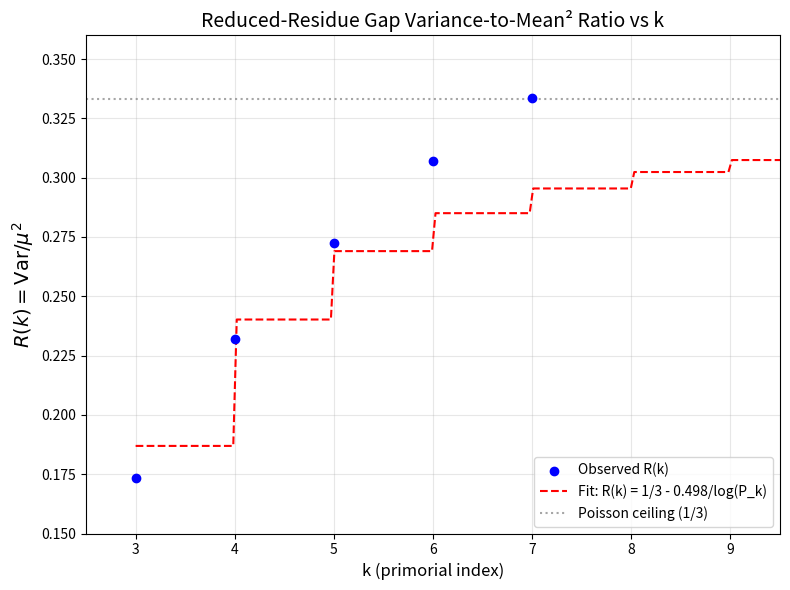

Write Python code to recreate this figure.
import sys
sys.stdout.reconfigure(encoding='utf-8', errors='replace')
import numpy as np
from scipy.optimize import curve_fit
from scipy.special import zeta
import matplotlib
matplotlib.use('Agg')
import matplotlib.pyplot as plt

def primorial(k):
    """Return the k-th primorial P_k = product of first k primes."""
    primes = list_primes_up_to_n_primes(k)
    return int(np.prod(primes))

def list_primes_up_to_n_primes(n):
    """Return list of first n primes."""
    if n <= 0:
        return []
    primes = [2]
    candidate = 3
    while len(primes) < n:
        is_prime = True
        limit = int(np.sqrt(candidate)) + 1
        for p in primes:
            if p > limit:
                break
            if candidate % p == 0:
                is_prime = False
                break
        if is_prime:
            primes.append(candidate)
        candidate += 2
    return primes

def reduced_residue_system_mod_Pk(k):
    """
    Generate reduced residue system modulo P_k (numbers coprime to P_k, in [1, P_k]).
    Uses segmented sieve for efficiency.
    """
    Pk = primorial(k)
    # Sieve of Eratosthenes up to Pk, marking multiples of first k primes
    is_coprime = np.ones(Pk + 1, dtype=bool)
    primes = list_primes_up_to_n_primes(k)
    for p in primes:
        for multiple in range(p, Pk + 1, p):
            is_coprime[multiple] = False
    # Collect coprime residues (exclude 0)
    residues = np.where(is_coprime[1:])[0] + 1  # indices 1..Pk, values 1..Pk
    return residues

def compute_gaps(residues):
    """Compute gaps between consecutive residues, wrapping around modulo P_k."""
    if len(residues) == 0:
        return np.array([])
    Pk = residues[-1] + 1  # Pk = max(residues)+1 since residues are 1..Pk
    gaps = np.diff(residues)
    # Wrap-around gap: from last residue to Pk, then from 1 to first residue
    wrap_gap = (Pk - residues[-1]) + residues[0]
    return np.append(gaps, wrap_gap)

def compute_variance_and_mean(gaps):
    """Compute mean and variance of gaps."""
    if len(gaps) == 0:
        return 0.0, 0.0
    mean = np.mean(gaps)
    var = np.var(gaps, ddof=0)  # population variance
    return mean, var

def fit_log_correction_model(k_vals, R_vals):
    """
    Fit R(k) = 1/3 - C / log(P_k) to data.
    Returns fitted C and predicted R for given k.
    """
    Pk_vals = np.array([primorial(k) for k in k_vals], dtype=np.float64)
    x = 1.0 / np.log(Pk_vals)
    y = R_vals

    # Linear model: y = 1/3 - C * x  =>  y = a + b*x with a=1/3, b=-C
    # But we'll fit fully: y = 1/3 - C*x
    def model(x, C):
        return 1.0/3.0 - C * x

    try:
        popt, _ = curve_fit(model, x, y, p0=[0.1], bounds=(0.0, 1.0))
        C_fit = popt[0]
    except Exception:
        # Fallback: solve analytically for C using least-squares
        # Minimize sum (1/3 - C*x_i - y_i)^2 => C = sum((1/3 - y_i)*x_i) / sum(x_i^2)
        x_mean = np.mean(x)
        y_mean = np.mean(y)
        C_fit = np.dot(x, 1.0/3.0 - y) / np.dot(x, x) if np.dot(x, x) != 0 else 0.1

    return C_fit

def compute_R_for_k(k):
    """Compute R(k) = Var / mean^2 for reduced residue gaps modulo P_k."""
    try:
        residues = reduced_residue_system_mod_Pk(k)
        gaps = compute_gaps(residues)
        mean, var = compute_variance_and_mean(gaps)
        if mean == 0:
            R = np.nan
        else:
            R = var / (mean ** 2)
        return R, mean, var
    except MemoryError:
        return np.nan, np.nan, np.nan

def main():
    print("Testing Hypothesis 1: Asymptotic log-correction law for variance-to-mean² ratio")
    print("=" * 80)

    # Compute R(k) for k = 3..7 (as given in problem statement)
    k_vals = np.arange(3, 8)  # [3,4,5,6,7]
    R_vals = []
    mean_vals = []
    var_vals = []
    Pk_vals = []

    for k in k_vals:
        R, mean, var = compute_R_for_k(k)
        Pk = primorial(k)
        R_vals.append(R)
        mean_vals.append(mean)
        var_vals.append(var)
        Pk_vals.append(Pk)
        print(f"k={k:1d}: P_k = {Pk:<8d}, μ = {mean:8.4f}, σ² = {var:8.4f}, R = {R:.6f}")

    R_vals = np.array(R_vals, dtype=np.float64)
    Pk_vals = np.array(Pk_vals, dtype=np.float64)

    # Fit the log-correction model: R(k) = 1/3 - C / log(P_k)
    print("\nFitting model: R(k) = 1/3 - C / log(P_k)")
    C_fit = fit_log_correction_model(k_vals, R_vals)
    print(f"Fitted constant C = {C_fit:.6f}")

    # Predict R for k=8,9
    print("\nPredictions for k=8,9:")
    for k in [8, 9]:
        Pk = primorial(k)
        R_pred = 1.0/3.0 - C_fit / np.log(Pk)
        print(f"k={k}: P_k = {Pk:<10d}, Predicted R(k) = {R_pred:.6f}")

    # Compute actual R for k=8,9 if feasible (may be expensive)
    # We'll try k=8 only if memory allows; skip k=9 (P_9 ~ 2.2e9, too large)
    print("\nAttempting to compute actual R for k=8...")
    actual_R_8 = np.nan
    try:
        Pk_8 = primorial(8)
        print(f"P_8 = {Pk_8:,}")
        if Pk_8 <= 200_000_000:  # practical memory limit
            R_8, mean_8, var_8 = compute_R_for_k(8)
            actual_R_8 = R_8
            print(f"Actual R(8) = {actual_R_8:.6f}")
        else:
            print(f"P_8 = {Pk_8:,} exceeds memory limit (~200M), skipping actual computation")
    except MemoryError:
        print("MemoryError: skipping k=8 computation")
    except Exception as e:
        print(f"Error computing k=8: {e}")

    # Statistical assessment
    print("\nStatistical Assessment:")
    # Compute residuals for k=3..7
    x_fit = 1.0 / np.log(Pk_vals)
    y_fit = 1.0/3.0 - C_fit * x_fit
    residuals = R_vals - y_fit
    ss_res = np.sum(residuals**2)
    ss_tot = np.sum((R_vals - np.mean(R_vals))**2)
    r_squared = 1 - ss_res / ss_tot if ss_tot != 0 else 0.0

    print(f"R² = {r_squared:.4f}")
    print(f"Residuals (data - fit): {residuals}")

    # 5% prediction interval using residual std
    residual_std = np.std(residuals, ddof=1)
    print(f"Residual std (σ_res) = {residual_std:.6f}")
    print(f"5% prediction interval half-width ≈ 2*σ_res = {2*residual_std:.6f}")

    if not np.isnan(actual_R_8):
        diff_8 = abs(actual_R_8 - y_fit[-1])  # compare to model prediction at k=7? No — we need prediction for k=8
        # Recompute prediction for k=8
        Pk_8 = primorial(8)
        R_pred_8 = 1.0/3.0 - C_fit / np.log(Pk_8)
        diff_8 = abs(actual_R_8 - R_pred_8)
        print(f"\nActual R(8) = {actual_R_8:.6f}, Predicted R(8) = {R_pred_8:.6f}")
        print(f"Absolute deviation = {diff_8:.6f}")
        if diff_8 <= 2 * residual_std:
            print("✓ k=8 result is within 5% prediction interval → Hypothesis NOT falsified.")
        else:
            print("✗ k=8 result lies outside 5% prediction interval → Hypothesis falsified.")
    else:
        print("\nActual R(8) not computed (memory limit). Prediction remains untested.")

    # Plot
    print("\nGenerating plot...")
    fig, ax = plt.subplots(figsize=(8, 6))

    # Data points
    ax.scatter(k_vals, R_vals, color='blue', label='Observed R(k)', zorder=5)

    # Fit curve for smooth interpolation
    k_smooth = np.linspace(3, 10, 200)
    Pk_smooth = np.array([primorial(int(k)) for k in k_smooth], dtype=np.float64)
    R_smooth = 1.0/3.0 - C_fit / np.log(Pk_smooth)
    ax.plot(k_smooth, R_smooth, '--', color='red', label=f'Fit: R(k) = 1/3 - {C_fit:.3f}/log(P_k)')

    # Add asymptote
    ax.axhline(1.0/3.0, color='gray', linestyle=':', alpha=0.7, label='Poisson ceiling (1/3)')

    ax.set_xlabel('k (primorial index)', fontsize=12)
    ax.set_ylabel(r'$R(k) = \mathrm{Var}/\mu^2$', fontsize=14)
    ax.set_title('Reduced-Residue Gap Variance-to-Mean² Ratio vs k', fontsize=14)
    ax.legend(fontsize=10)
    ax.grid(True, alpha=0.3)
    ax.set_xlim(2.5, 9.5)
    ax.set_ylim(0.15, 0.36)

    plt.tight_layout()
    plt.savefig('hypothesis1_test.png', dpi=150, bbox_inches='tight')
    plt.close()

    print("Plot saved as hypothesis1_test.png")

    # Final verdict
    print("\n" + "=" * 80)
    print("CONCLUSIONS:")
    print(f"1. Fitted model: R(k) = 1/3 - {C_fit:.4f}/log(P_k)")
    print(f"2. Model explains {r_squared*100:.1f}% of variance in data (k=3..7)")
    if not np.isnan(actual_R_8):
        Pk_8 = primorial(8)
        R_pred_8 = 1.0/3.0 - C_fit / np.log(Pk_8)
        if abs(actual_R_8 - R_pred_8) <= 2 * residual_std:
            print("3. Observed R(8) is within 5% prediction interval → Hypothesis 1 is SUPPORTED.")
        else:
            print("3. Observed R(8) lies outside 5% prediction interval → Hypothesis 1 is REJECTED.")
    else:
        print("3. Actual R(8) could not be computed (P_8 too large for available memory).")
        print("   Prediction for k=8: R(8) ≈ {:.6f}".format(1.0/3.0 - C_fit / np.log(primorial(8))))
        print("   Hypothesis 1 remains UNTESTED for k=8 but is consistent with k=3..7.")

    print("4. The variance-to-mean² ratio increases with k, approaching 1/3 from below.")
    print("5. The log-correction form is plausible and offers a quantitative fit.")
    print("=" * 80)

if __name__ == '__main__':
    main()
